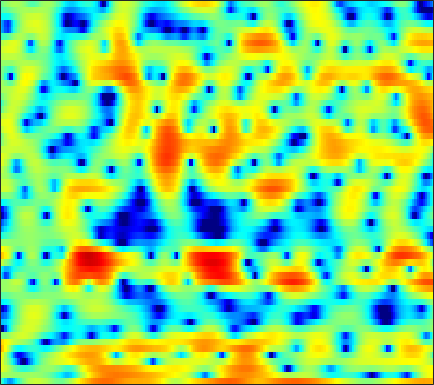

The table this chart was drawn from, first rows:
-1.8334, -3.5561, -5.863, -7.7582, -8.3858, -7.7651, -6.183, -4.8106, -3.0154, -1.4817, -0.22644, 0.53038, 1.3168, 1.8814, 2.1855, 2.4375, 2.5294, 2.5124, 2.3909, 2.162, 1.8475, 1.5558, 1.1157, 0.63424
1.576, 1.405, 1.192, 0.9984, 0.8722, 0.7364, 0.6497, 0.6218, 0.627, 0.6751, 0.7518, 0.8179, 0.8999, 0.9556, 0.9803, 0.9756, 0.9197, 0.8382, 0.672, 0.4321, 0.1113, -0.1876, -0.6652, -1.246
3.717, 3.236, 2.534, 1.775, 1.167, 0.3105, -0.5714, -1.223, -2.025, -2.663, -3.03, -3.09, -2.896, -2.455, -2.026, -1.407, -0.7982, -0.3869, 0.08154, 0.4446, 0.6937, 0.7963, 0.8208, 0.7217
3.853, 2.902, 1.502, -0.07852, -1.39, -3.343, -5.622, -7.633, -10.93, -15.74, -22.41, -20.2, -14.07, -10.12, -7.97, -5.736, -3.97, -2.873, -1.64, -0.6259, 0.215, 0.7461, 1.347, 1.845
4.668, 3.346, 1.329, -1.022, -2.997, -5.945, -9.205, -11.65, -13.77, -13.77, -12.31, -11.01, -9.25, -7.593, -6.448, -5.044, -3.808, -3.008, -2.08, -1.284, -0.5748, -0.05925, 0.5758, 1.188
7.143, 6.037, 4.383, 2.551, 1.103, -0.8633, -2.684, -3.768, -4.571, -4.636, -4.252, -3.868, -3.368, -3.011, -2.858, -2.836, -3.033, -3.336, -3.864, -4.428, -4.758, -4.697, -4.185, -3.301
6.022, 5.423, 4.641, 3.905, 3.4, 2.799, 2.297, 1.969, 1.597, 1.244, 0.9077, 0.6412, 0.2027, -0.3992, -1.002, -2.112, -3.592, -5.047, -7.642, -11.4, -16.19, -17.29, -13.49, -10.49
0.4303, 0.1033, 0.1492, 0.563, 0.9837, 1.549, 2.058, 2.374, 2.689, 2.891, 2.954, 2.908, 2.708, 2.362, 2.006, 1.375, 0.6054, -0.0396, -0.9785, -1.933, -2.794, -3.327, -3.905, -4.511
-19.52, -19.57, -10.74, -6.391, -4.212, -2.093, -0.5373, 0.379, 1.352, 2.066, 2.573, 2.837, 3.029, 3.073, 3.015, 2.816, 2.488, 2.175, 1.686, 1.13, 0.5212, 0.04307, -0.6394, -1.368
-6.538, -6.545, -6.016, -5.048, -4.157, -2.892, -1.636, -0.7728, 0.2647, 1.14, 1.839, 2.256, 2.668, 2.919, 3.011, 3.014, 2.871, 2.676, 2.31, 1.832, 1.229, 0.6927, -0.1071, -0.9805
-9.991, -10.19, -9.235, -7.45, -5.965, -4.092, -2.419, -1.306, -0.03747, 1.011, 1.862, 2.385, 2.923, 3.285, 3.443, 3.527, 3.464, 3.32, 3.003, 2.526, 1.881, 1.281, 0.3152, -0.8942
-14.77, -15.88, -12.86, -9.184, -6.951, -4.555, -2.679, -1.532, -0.2593, 0.7566, 1.561, 2.047, 2.551, 2.905, 3.077, 3.192, 3.183, 3.097, 2.864, 2.51, 2.036, 1.585, 0.8395, -0.08812
-4.91, -4.854, -4.473, -3.793, -3.173, -2.31, -1.472, -0.8968, -0.2206, 0.3481, 0.8013, 1.065, 1.318, 1.509, 1.62, 1.7, 1.721, 1.7, 1.619, 1.475, 1.269, 1.07, 0.752, 0.3948
-1.514, -1.382, -1.172, -0.8992, -0.675, -0.3826, -0.1213, 0.0248, 0.152, 0.194, 0.1468, 0.07296, -0.0487, -0.1949, -0.2687, -0.2993, -0.2498, -0.1629, -0.01299, 0.1181, 0.1813, 0.2057, 0.2059, 0.2036
0.5451, 0.7306, 0.9358, 1.101, 1.224, 1.339, 1.351, 1.292, 1.056, 0.5936, -0.1512, -0.8866, -2.022, -3.246, -3.985, -4.237, -3.592, -2.826, -1.823, -1.067, -0.6372, -0.516, -0.6011, -0.8432
0.7756, 0.7145, 0.7557, 0.9895, 1.276, 1.713, 2.102, 2.254, 2.181, 1.724, 0.7777, -0.4019, -2.833, -6.793, -11.66, -14.41, -7.366, -4.172, -1.638, -0.2937, 0.2375, 0.09939, -0.8579, -3.023
-5.276, -7.733, -11.28, -10.13, -7.237, -4.106, -2.091, -1.088, -0.2677, 0.06681, 0.02456, -0.2441, -0.7371, -1.206, -1.513, -1.564, -1.216, -0.8126, -0.2362, 0.2186, 0.4112, 0.3386, 0.0429, -0.3845
-4.008, -5.565, -7.041, -7.09, -6.335, -5.024, -3.887, -3.232, -2.53, -2.002, -1.577, -1.262, -1.026, -0.8723, -0.7774, -0.6715, -0.6344, -0.6334, -0.6756, -0.6778, -0.6766, -0.6436, -0.4344, -0.1018
2.621, 1.871, 0.8129, -0.2259, -1.014, -2.133, -3.353, -4.213, -4.84, -4.395, -3.196, -2.195, -1.033, -0.2998, 0.01414, 0.0748, -0.2473, -0.7106, -1.589, -2.667, -3.522, -3.663, -3.209, -2.269
6.679, 5.972, 4.83, 3.455, 2.179, -0.03671, -3.268, -6.878, -13.88, -9.947, -4.473, -2.06, -0.01174, 1.163, 1.546, 1.459, 0.726, -0.2999, -2.543, -6.37, -14.18, -25.24, -10.59, -5.942
4.632, 4.216, 3.578, 2.804, 2.151, 1.203, 0.2493, -0.3558, -0.8285, -0.7989, -0.3567, 0.1087, 0.6402, 0.9982, 1.087, 0.936, 0.4538, -0.1191, -1.105, -2.24, -3.211, -3.603, -3.739, -3.58
0.5665, 0.5784, 0.5804, 0.5315, 0.4799, 0.3929, 0.3207, 0.2913, 0.2986, 0.3723, 0.4753, 0.5709, 0.694, 0.7382, 0.7123, 0.6022, 0.3791, 0.1544, -0.1855, -0.5385, -0.8458, -1.035, -1.228, -1.335
-3.916, -3.348, -2.649, -2.003, -1.573, -1.056, -0.6136, -0.3262, 0.007441, 0.2846, 0.5068, 0.6216, 0.728, 0.7544, 0.7311, 0.6356, 0.4924, 0.3639, 0.1791, 0.01466, -0.1106, -0.1685, -0.172, -0.1082
-8.356, -7.055, -5.551, -4.232, -3.355, -2.319, -1.429, -0.8542, -0.2119, 0.2881, 0.6569, 0.8479, 0.9729, 0.9876, 0.9225, 0.7444, 0.4934, 0.2749, -0.02068, -0.269, -0.4142, -0.4205, -0.2837, 0.004156
-10.95, -9.587, -7.699, -5.867, -4.57, -2.996, -1.65, -0.7961, 0.1354, 0.8381, 1.314, 1.547, 1.668, 1.592, 1.394, 0.962, 0.3199, -0.2888, -1.219, -2.164, -2.858, -3.003, -2.572, -1.581
-17.26, -15.64, -11.58, -7.938, -5.737, -3.401, -1.612, -0.5498, 0.553, 1.355, 1.885, 2.115, 2.232, 2.086, 1.805, 1.156, 0.1206, -0.9854, -3.091, -6.411, -12.52, -20.65, -11.24, -5.243
-13.74, -12.81, -9.901, -7.061, -5.275, -3.38, -1.942, -1.114, -0.2777, 0.3111, 0.7217, 0.9142, 1.044, 1.026, 0.906, 0.5503, -0.03343, -0.6552, -1.72, -2.948, -3.988, -4.22, -3.511, -1.966
-4.861, -4.558, -3.986, -3.303, -2.804, -2.264, -1.918, -1.796, -1.782, -1.866, -1.936, -1.877, -1.669, -1.296, -0.9973, -0.6395, -0.4177, -0.3438, -0.3613, -0.4339, -0.4555, -0.3884, -0.1345, 0.3232
-0.2145, -0.06317, 0.05065, 0.04921, -0.06995, -0.4465, -1.122, -1.885, -3.316, -5.249, -7.403, -8.23, -7.142, -4.853, -3.277, -1.612, -0.4765, 0.08857, 0.5316, 0.6762, 0.6071, 0.4522, 0.2223, 0.04486
2.591, 2.697, 2.674, 2.436, 2.091, 1.408, 0.3878, -0.6543, -2.552, -5.223, -8.803, -10.63, -8.479, -4.851, -2.759, -0.7701, 0.5037, 1.091, 1.433, 1.296, 0.6472, -0.1948, -1.911, -4.412
2.253, 2.351, 2.271, 1.965, 1.622, 1.032, 0.3341, -0.2298, -0.9772, -1.62, -1.996, -2.035, -1.661, -0.9673, -0.3558, 0.4043, 0.9675, 1.209, 1.228, 0.8773, 0.1027, -0.7977, -2.511, -4.792
1.445, 1.389, 1.037, 0.4308, -0.1478, -1.007, -1.791, -2.21, -2.419, -2.244, -1.765, -1.318, -0.6497, -0.002722, 0.4377, 0.9105, 1.229, 1.332, 1.294, 1.051, 0.6388, 0.2334, -0.3426, -0.8754
2.154, 1.77, 0.8944, -0.4452, -1.833, -4.285, -7.413, -9.417, -8.885, -6.014, -3.451, -1.958, -0.4565, 0.618, 1.2, 1.711, 1.971, 2.015, 1.918, 1.666, 1.302, 0.9994, 0.598, 0.2705
3.492, 2.997, 2.052, 0.687, -0.6636, -3.022, -5.917, -7.707, -7.199, -4.532, -2.083, -0.679, 0.7059, 1.622, 2.054, 2.342, 2.331, 2.158, 1.72, 1.084, 0.3063, -0.3049, -1.079, -1.657
3.506, 3.254, 2.821, 2.264, 1.778, 1.119, 0.561, 0.3132, 0.2866, 0.5763, 1.052, 1.413, 1.802, 2.026, 2.042, 1.862, 1.41, 0.8702, -0.1526, -1.558, -3.383, -5.058, -7.529, -9.61
2.034, 2.246, 2.458, 2.578, 2.594, 2.555, 2.471, 2.405, 2.329, 2.282, 2.222, 2.177, 2.057, 1.849, 1.612, 1.136, 0.4399, -0.2716, -1.52, -3.216, -5.535, -7.846, -12.15, -17.6
-0.3201, 0.7117, 1.747, 2.437, 2.774, 3.005, 3.049, 2.983, 2.804, 2.551, 2.257, 2.025, 1.718, 1.388, 1.12, 0.6912, 0.1448, -0.3468, -1.168, -2.193, -3.412, -4.424, -5.739, -6.865
-0.8288, 0.6564, 2.037, 2.881, 3.235, 3.386, 3.22, 2.919, 2.333, 1.607, 0.8883, 0.4019, -0.06281, -0.3082, -0.3895, -0.4193, -0.4508, -0.5224, -0.6927, -0.9558, -1.3, -1.606, -2.063, -2.567
1.872, 2.623, 3.365, 3.774, 3.829, 3.569, 2.88, 2.066, 0.5411, -1.507, -3.941, -5.633, -6.609, -5.809, -4.83, -3.681, -2.854, -2.433, -1.978, -1.58, -1.2, -0.9202, -0.6325, -0.4278
2.976, 3.361, 3.718, 3.841, 3.721, 3.232, 2.301, 1.249, -0.761, -3.744, -8.08, -12.68, -15.34, -11.04, -8.825, -7.387, -6.916, -6.87, -6.691, -5.884, -4.506, -3.342, -1.891, -0.6707
1.767, 2.261, 2.794, 3.105, 3.155, 2.949, 2.397, 1.749, 0.5832, -0.8413, -2.421, -3.559, -4.774, -5.714, -6.388, -7.775, -10.21, -13.32, -23.38, -18.28, -10.24, -6.879, -3.847, -1.732
-1.352, -0.1197, 1.141, 1.989, 2.393, 2.64, 2.579, 2.357, 1.86, 1.179, 0.3144, -0.3855, -1.381, -2.465, -3.405, -4.742, -6.165, -7.248, -8.085, -7.742, -6.363, -5.051, -3.327, -1.847
-2.977, -1.337, 0.2522, 1.349, 1.923, 2.403, 2.627, 2.643, 2.484, 2.128, 1.622, 1.154, 0.3838, -0.481, -1.183, -2.128, -3.028, -3.601, -4.101, -4.25, -4.03, -3.662, -2.987, -2.209
-0.591, 0.09634, 0.9348, 1.635, 2.054, 2.493, 2.793, 2.921, 2.954, 2.818, 2.525, 2.169, 1.533, 0.6952, -0.03332, -1.174, -2.452, -3.382, -4.541, -5.323, -5.503, -5.259, -4.609, -3.786
1.187, 1.325, 1.496, 1.687, 1.871, 2.212, 2.613, 2.92, 3.268, 3.477, 3.452, 3.259, 2.766, 1.927, 1.042, -0.5256, -2.646, -4.766, -8.562, -13.35, -13.85, -10.97, -7.829, -5.868
1.231, 0.8302, 0.03001, -0.8287, -1.172, -0.8364, 0.3354, 1.407, 2.711, 3.675, 4.232, 4.4, 4.249, 3.702, 3.01, 1.678, -0.17, -1.909, -4.719, -7.428, -8.159, -7.303, -5.912, -5.081
0.07482, -0.9312, -3.318, -7.958, -16.3, -13.87, -4.994, -1.697, 1.08, 2.805, 3.891, 4.354, 4.578, 4.437, 4.115, 3.43, 2.514, 1.719, 0.6268, -0.3876, -1.222, -1.726, -2.389, -3.258
-0.03371, -0.5226, -1.427, -2.37, -2.764, -2.521, -1.409, -0.3619, 0.9442, 1.993, 2.709, 3.041, 3.278, 3.27, 3.129, 2.807, 2.346, 1.91, 1.282, 0.5861, -0.1679, -0.7945, -1.712, -2.763
0.8317, 0.7827, 0.6796, 0.5865, 0.5975, 0.6958, 0.9222, 1.133, 1.413, 1.655, 1.768, 1.784, 1.751, 1.641, 1.527, 1.343, 1.106, 0.884, 0.5203, 0.05733, -0.5201, -1.036, -1.809, -2.639
1.778, 1.938, 2.1, 2.188, 2.219, 2.236, 2.168, 2.055, 1.815, 1.436, 0.9528, 0.5699, 0.05168, -0.3253, -0.4554, -0.4461, -0.3172, -0.1964, -0.1732, -0.3112, -0.6705, -1.079, -1.828, -2.749
2.421, 2.767, 3.128, 3.387, 3.477, 3.481, 3.304, 3.031, 2.423, 1.454, 0.0917, -1.245, -3.366, -5.146, -5.325, -3.938, -2.156, -1.089, -0.1504, 0.2319, 0.1117, -0.2999, -1.278, -2.775
1.324, 1.858, 2.414, 2.855, 3.119, 3.323, 3.368, 3.239, 2.763, 1.846, 0.2782, -1.504, -5.11, -10.33, -10.62, -5.6, -2.023, -0.3561, 1.005, 1.589, 1.533, 1.094, 0.01382, -1.72
-2.669, -2.323, -1.964, -1.533, -1.021, -0.1981, 0.6162, 1.106, 1.517, 1.604, 1.348, 0.998, 0.4566, 0.134, 0.1762, 0.6455, 1.362, 1.846, 2.29, 2.414, 2.17, 1.752, 0.8835, -0.3132
-7.076, -8.278, -10.58, -11.69, -9.864, -6.263, -3.383, -1.765, -0.1754, 0.8908, 1.603, 1.957, 2.293, 2.532, 2.689, 2.896, 3.046, 3.114, 3.083, 2.872, 2.455, 1.995, 1.168, 0.1374
-7.227, -8.655, -11.11, -12.34, -10.57, -6.988, -4.044, -2.338, -0.5911, 0.6877, 1.623, 2.143, 2.661, 3.016, 3.205, 3.36, 3.404, 3.369, 3.207, 2.89, 2.401, 1.896, 1.034, -0.0611
-4.064, -4.23, -4.295, -3.999, -3.543, -2.621, -1.564, -0.775, 0.1629, 0.9546, 1.555, 1.907, 2.256, 2.506, 2.634, 2.731, 2.767, 2.729, 2.594, 2.336, 1.919, 1.491, 0.746, -0.2532
-1.944, -1.685, -1.333, -0.9396, -0.6186, -0.1848, 0.2539, 0.5543, 0.8845, 1.111, 1.238, 1.28, 1.277, 1.253, 1.244, 1.28, 1.364, 1.437, 1.515, 1.517, 1.382, 1.175, 0.7225, 0.05144
-0.7887, -0.2276, 0.3767, 0.8161, 1.08, 1.318, 1.446, 1.453, 1.349, 1.07, 0.6362, 0.1939, -0.491, -1.177, -1.539, -1.621, -1.234, -0.7128, 0.03778, 0.6718, 1.095, 1.233, 1.179, 0.8832
